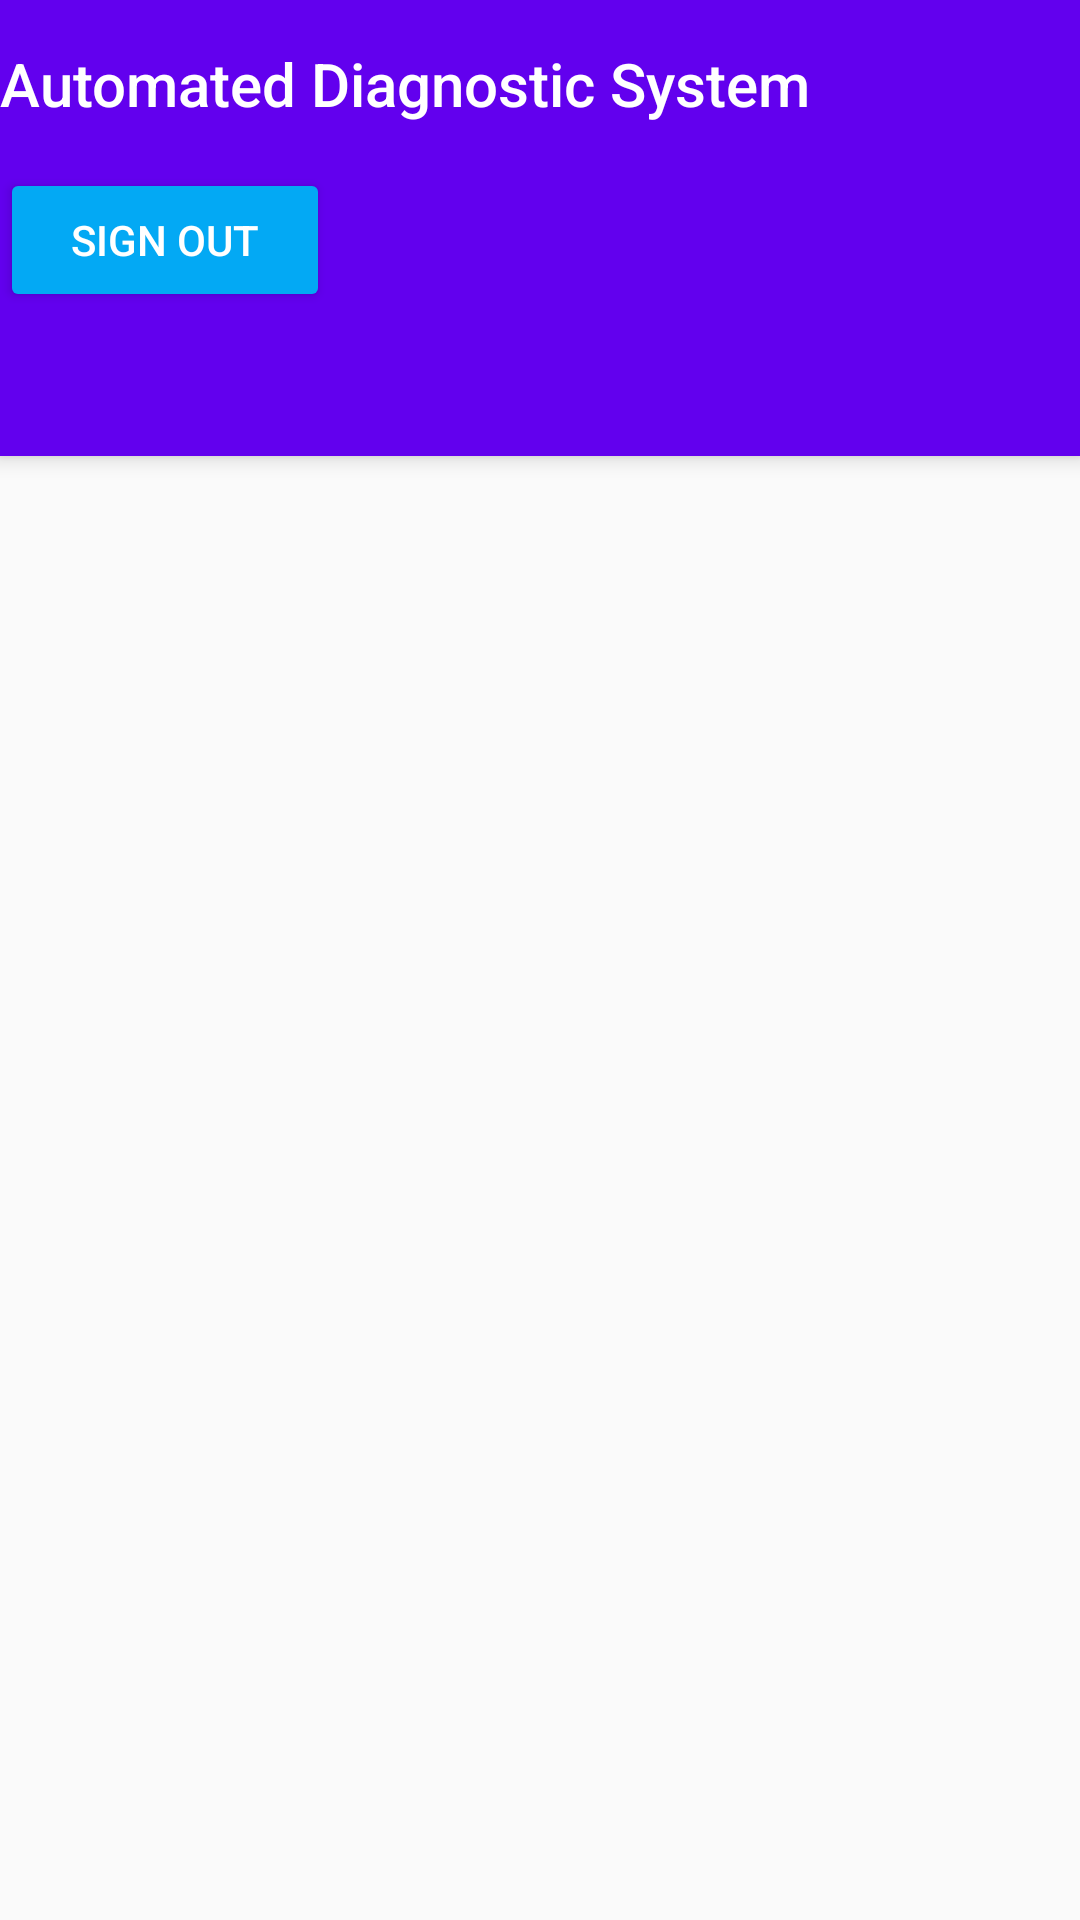

Produce the Android XML layout that renders to this screen, including the resource entries it uses.
<!-- AndroidManifest.xml: application theme AppTheme -->
<!-- res/layout/activity_home_screen.xml -->
<?xml version="1.0" encoding="utf-8"?>
<androidx.coordinatorlayout.widget.CoordinatorLayout xmlns:android="http://schemas.android.com/apk/res/android"
    xmlns:app="http://schemas.android.com/apk/res-auto"
    xmlns:tools="http://schemas.android.com/tools"
    android:layout_width="match_parent"
    android:layout_height="match_parent"
    tools:context=".HomeScreen">

    <com.google.android.material.appbar.AppBarLayout
        android:layout_width="match_parent"
        android:layout_height="wrap_content"
        android:theme="@style/AppTheme.AppBarOverlay">

        <TextView
            android:id="@+id/title"
            android:layout_width="wrap_content"
            android:layout_height="wrap_content"
            android:gravity="center"
            android:minHeight="?actionBarSize"
            android:padding="@dimen/appbar_padding"
            android:text="@string/app_name"
            android:textAppearance="@style/TextAppearance.Widget.AppCompat.Toolbar.Title" />

        <Button
            android:id="@+id/signOut"
            android:layout_width="110dp"
            android:layout_height="wrap_content"
            android:backgroundTint="#03A9F4"
            android:backgroundTintMode="src_over"
            android:text="Sign Out"
            android:textColor="@color/cardview_light_background"
            android:onClick="signOut"
            />

        <com.google.android.material.tabs.TabLayout
            android:id="@+id/tabs"
            android:layout_width="match_parent"
            android:layout_height="wrap_content"
            android:background="?attr/colorPrimary" />

    </com.google.android.material.appbar.AppBarLayout>

    <androidx.viewpager.widget.ViewPager
        android:id="@+id/view_pager"
        android:layout_width="match_parent"
        android:layout_height="match_parent"
        app:layout_behavior="@string/appbar_scrolling_view_behavior" >

    </androidx.viewpager.widget.ViewPager>

</androidx.coordinatorlayout.widget.CoordinatorLayout>
<!-- resources referenced by this layout -->
<resources>
  <string name="app_name">Automated Diagnostic System</string>
  <style name="AppTheme.AppBarOverlay" parent="ThemeOverlay.AppCompat.Dark.ActionBar" />
  <style name="AppTheme" parent="Theme.AppCompat.Light.DarkActionBar">
          
          <item name="colorPrimary">@color/colorPrimary</item>
          <item name="colorPrimaryDark">@color/colorPrimaryDark</item>
          <item name="colorAccent">@color/colorAccent</item>
      </style>
  <!-- not gathered from this repository: default colours our renderer supplied (Android Studio template values) -->
  <color name="colorPrimary">#FF6200EE</color>
  <color name="colorPrimaryDark">#FF3700B3</color>
  <color name="colorAccent">#FF03DAC5</color>
</resources>
